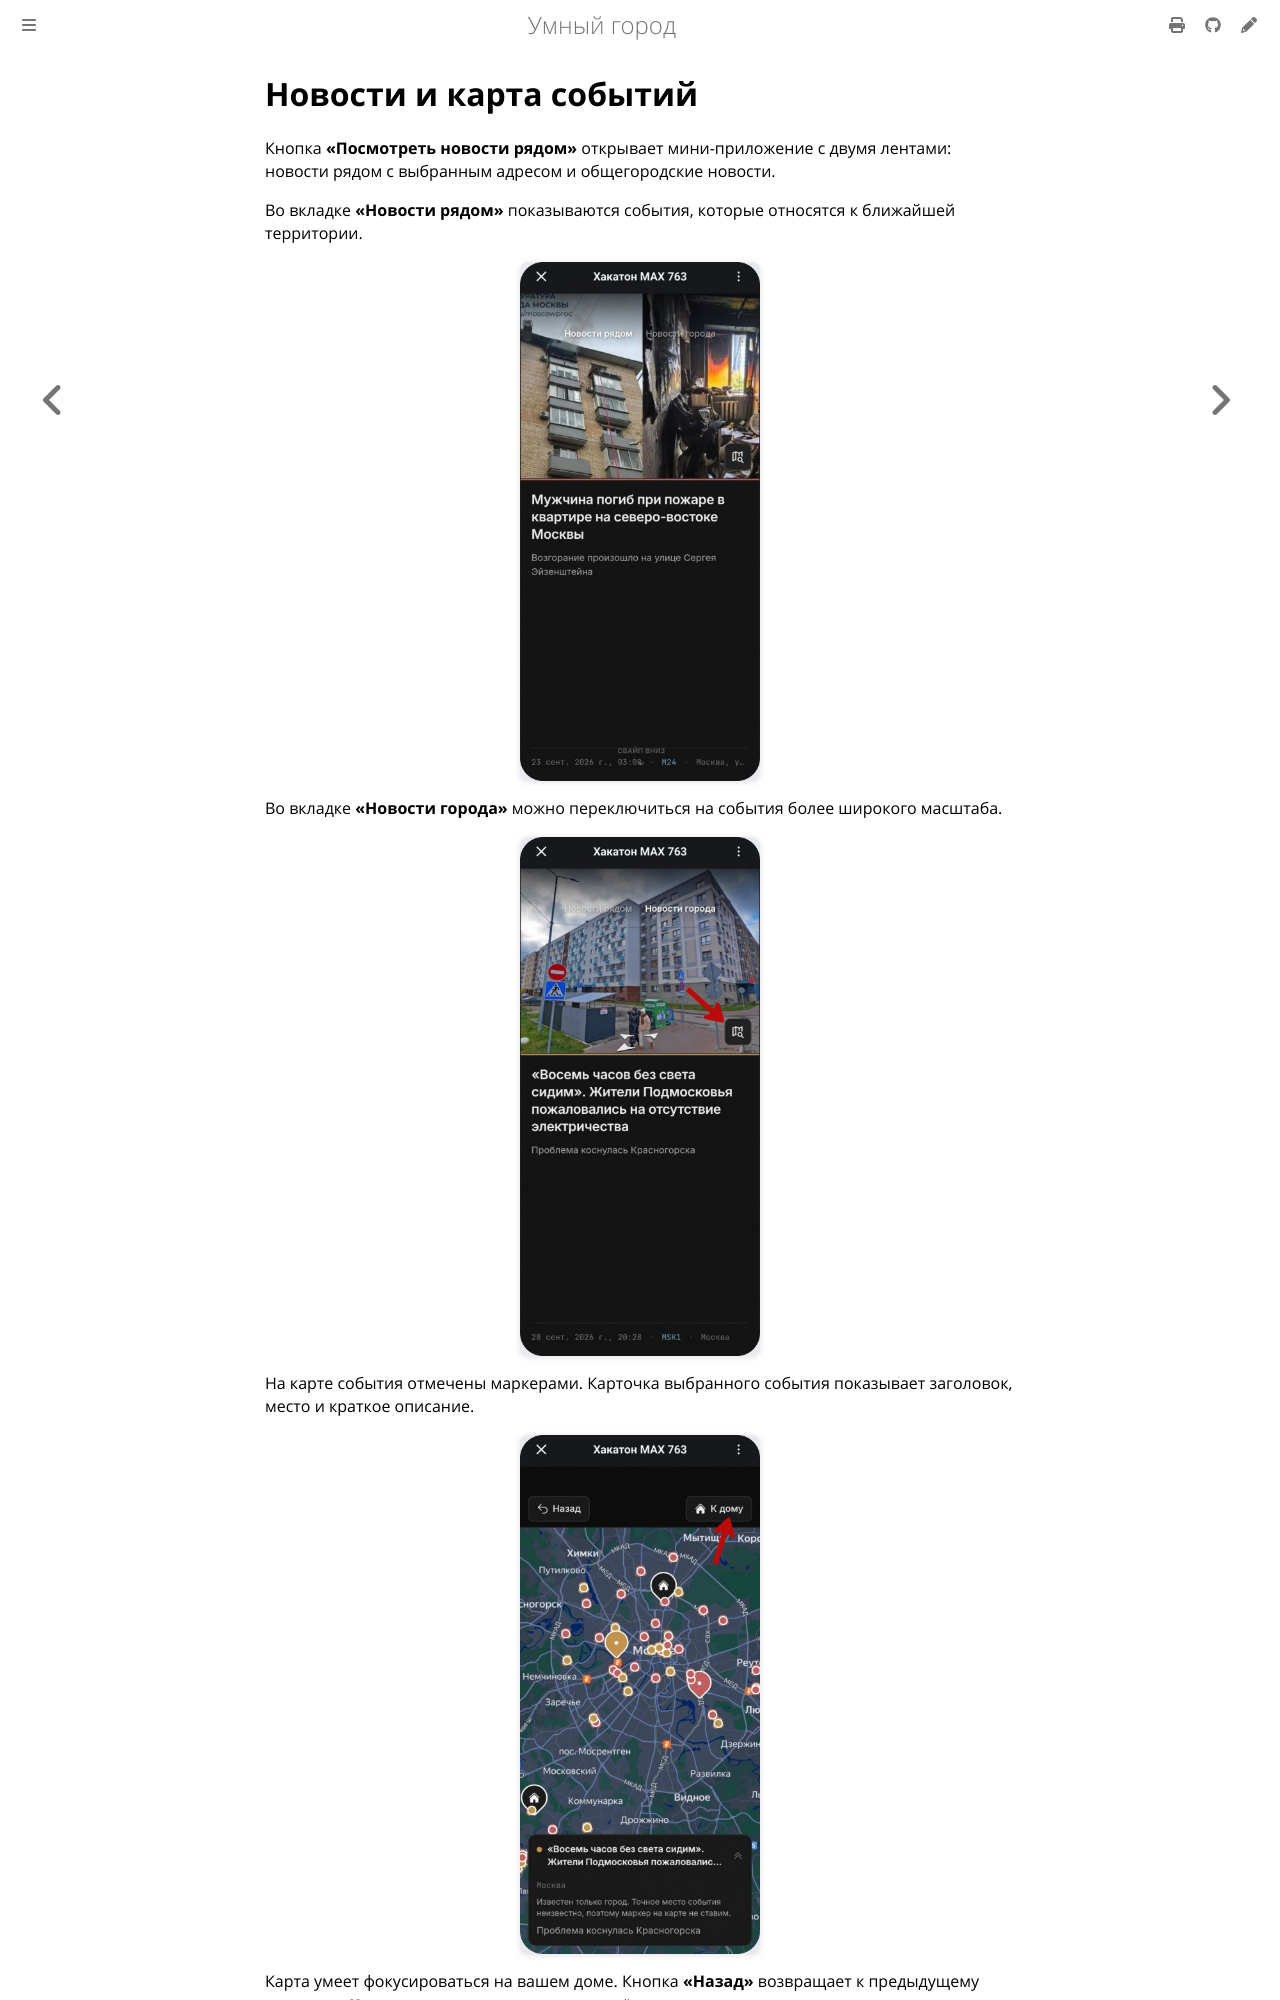

repository: Alexeyv07/hack_max · page: docs/news.html · generator: mdbook

# Новости и карта событий

Кнопка **«Посмотреть новости рядом»** открывает мини-приложение с двумя лентами: новости рядом с выбранным адресом и общегородские новости.

Во вкладке **«Новости рядом»** показываются события, которые относятся к ближайшей территории.

![Лента новостей рядом](images/33-news-nearby.jpg)

Во вкладке **«Новости города»** можно переключиться на события более широкого масштаба.

![Лента новостей города](images/34-news-city.jpg)

На карте события отмечены маркерами. Карточка выбранного события показывает заголовок, место и краткое описание.
